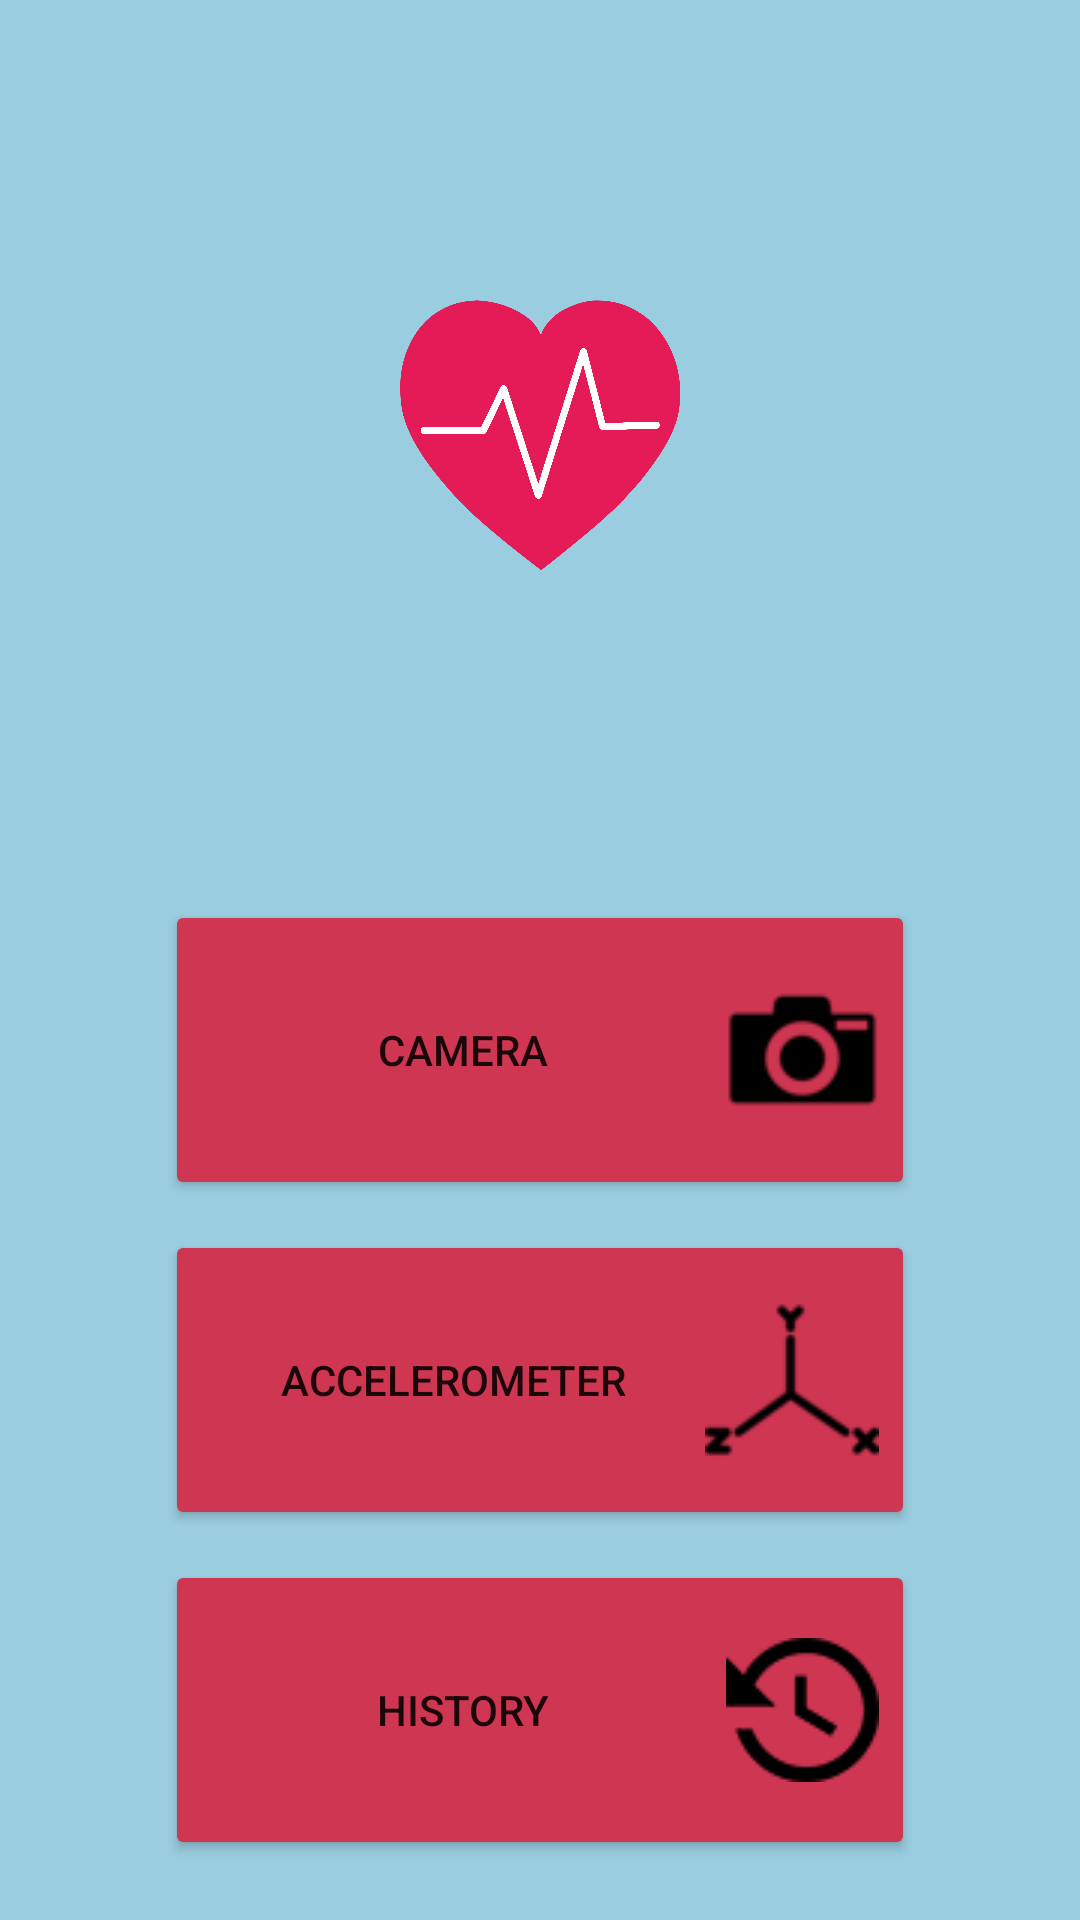

The Android layout XML behind this screen, and the referenced resources:
<!-- AndroidManifest.xml: application theme Theme.HeartbeatCamera -->
<!-- res/layout/activity_main.xml -->
<?xml version="1.0" encoding="utf-8"?>
<RelativeLayout xmlns:android="http://schemas.android.com/apk/res/android"
    xmlns:app="http://schemas.android.com/apk/res-auto"
    android:layout_width="match_parent"
    android:layout_height="match_parent"
    android:background="@color/blue"
    android:orientation="vertical" >

    <ImageView
        android:id="@+id/imageView2"
        android:layout_width="150dp"
        android:layout_height="150dp"
        android:layout_centerHorizontal="true"
        android:layout_marginTop="70dp"
        android:contentDescription="@string/heartPic"
        app:srcCompat="@drawable/heartpic" />

    <Button
        android:id="@+id/buttonCamera"
        android:layout_width="250dp"
        android:layout_height="100dp"
        android:layout_marginTop="300dp"
        android:layout_centerHorizontal="true"
        android:text="@string/cameraButton"
        app:backgroundTint="@color/red"
        android:drawableRight="@drawable/camera"
        android:drawableEnd="@drawable/camera" />

    <Button
        android:id="@+id/history"
        android:layout_width="250dp"
        android:layout_height="100dp"
        android:layout_centerHorizontal="true"
        android:layout_marginTop="520dp"
        android:drawableEnd="@drawable/history"
        android:drawableRight="@drawable/history"
        android:onClick="startHistory"
        android:text="@string/history"
        app:backgroundTint="@color/red" />

    <Button
        android:id="@+id/button"
        android:layout_width="250dp"
        android:layout_height="100dp"
        android:layout_centerHorizontal="true"
        android:layout_marginTop="410dp"
        android:drawableEnd="@drawable/cartesian"
        android:drawableRight="@drawable/cartesian"
        android:onClick="startSCG"
        android:text="@string/accelerometerButton"
        app:backgroundTint="@color/red" />


</RelativeLayout>
<!-- resources referenced by this layout -->
<resources>
  <color name="blue">#9ACDE0</color>
  <color name="red">#CE3652</color>
  <!-- drawable camera: png bitmap (drawable, 1099 bytes) -->
  <!-- drawable cartesian: png bitmap (drawable, 1115 bytes) -->
  <!-- drawable heartpic: png bitmap (drawable, 813461 bytes) -->
  <!-- drawable history: png bitmap (drawable, 2630 bytes) -->
  <string name="accelerometerButton">Accelerometer</string>
  <string name="cameraButton">Camera</string>
  <string name="heartPic">heart</string>
  <string name="history">History</string>
  <style name="Theme.HeartbeatCamera" parent="Theme.MaterialComponents.DayNight.DarkActionBar">
          
          <item name="colorPrimary">@color/purple_500</item>
          <item name="colorPrimaryVariant">@color/purple_700</item>
          <item name="colorOnPrimary">@color/white</item>
          
          <item name="colorSecondary">@color/teal_200</item>
          <item name="colorSecondaryVariant">@color/teal_700</item>
          <item name="colorOnSecondary">@color/black</item>
          
          <item name="android:statusBarColor" tools:targetApi="l">?attr/colorPrimaryVariant</item>
          
      </style>
  <color name="purple_500">#FF6200EE</color>
  <color name="purple_700">#FF3700B3</color>
  <color name="white">#FFFFFFFF</color>
  <color name="teal_200">#FF03DAC5</color>
  <color name="teal_700">#FF018786</color>
  <color name="black">#FF000000</color>
</resources>
